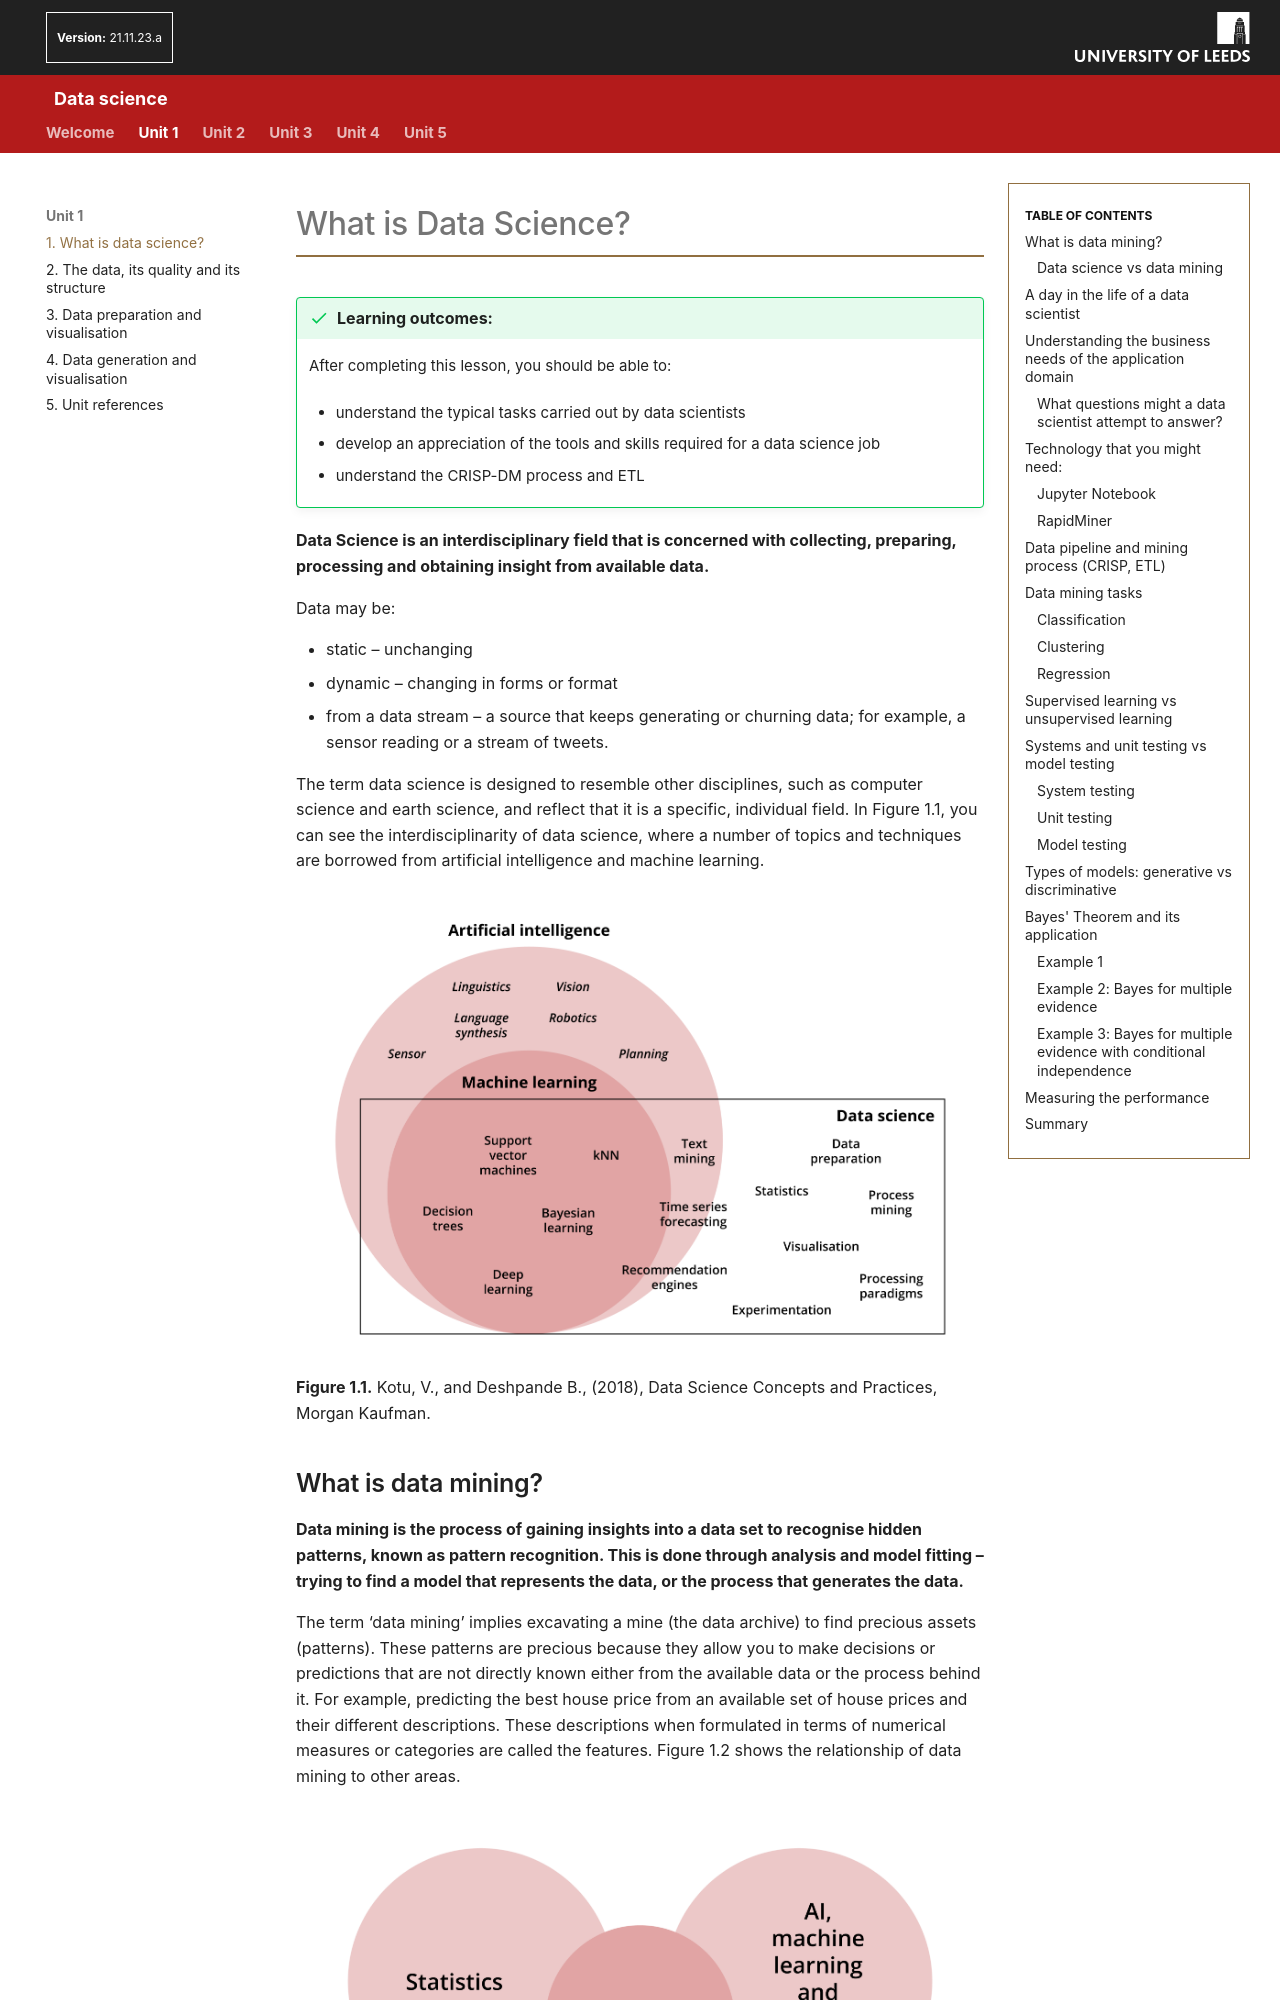

repository: AltahhanAi/Data_Science · page: content/unit1/01_01_what-is-data-science/index.html · generator: mkdocs

# What is Data Science?

!!! success "Learning outcomes:"
	After completing this lesson, you should be able to:

    * understand the typical tasks carried out by data scientists

    * develop an appreciation of the tools and skills required for a data science job

    * understand the CRISP-DM process and ETL

**Data Science is an interdisciplinary field that is concerned with collecting, preparing, processing and obtaining insight from available data.**

Data may be:

* static – unchanging
*	dynamic – changing in forms or format
* from a data stream – a source that keeps generating or churning data; for example, a sensor reading or a stream of tweets.

The term data science is designed to resemble other disciplines, such as computer science and earth science, and reflect that it is a specific, individual field. In Figure 1.1, you can see the interdisciplinarity of data science, where a number of topics and techniques are borrowed from artificial intelligence and machine learning.

![Diagram showing the interdisciplinary links between artificial intelligence, machine learning and data science.](images/DS_IMG001.png)
**Figure 1.1.** Kotu, V., and Deshpande B., (2018), Data Science Concepts and Practices, Morgan Kaufman.

## What is data mining?

**Data mining is the process of gaining insights into a data set to recognise hidden patterns, known as pattern recognition. This is done through analysis and model fitting – trying to find a model that represents the data, or the process that generates the data.**

The term ‘data mining’ implies excavating a mine (the data archive) to find precious assets (patterns). These patterns are precious because they allow you to make decisions or predictions that are not directly known either from the available data or the process behind it. For example, predicting the best house price from an available set of house prices and their different descriptions. These descriptions when formulated in terms of numerical measures or categories are called the features. Figure 1.2 shows the relationship of data mining to other areas.

![Diagram showing the relationship of data mining to statistics, AI, machine learning and pattern recognition.](images/DS_IMG002.png)
**Figure 1.2.** Tan, P., et.al. (2019), Introduction to Data Mining, Second Edition, Pearson.

### Data science vs data mining

The terms data science and data mining are sometimes used interchangeably. However, the term data science is a more general term and includes data mining. However, data mining is so important that it eclipses the other term.
